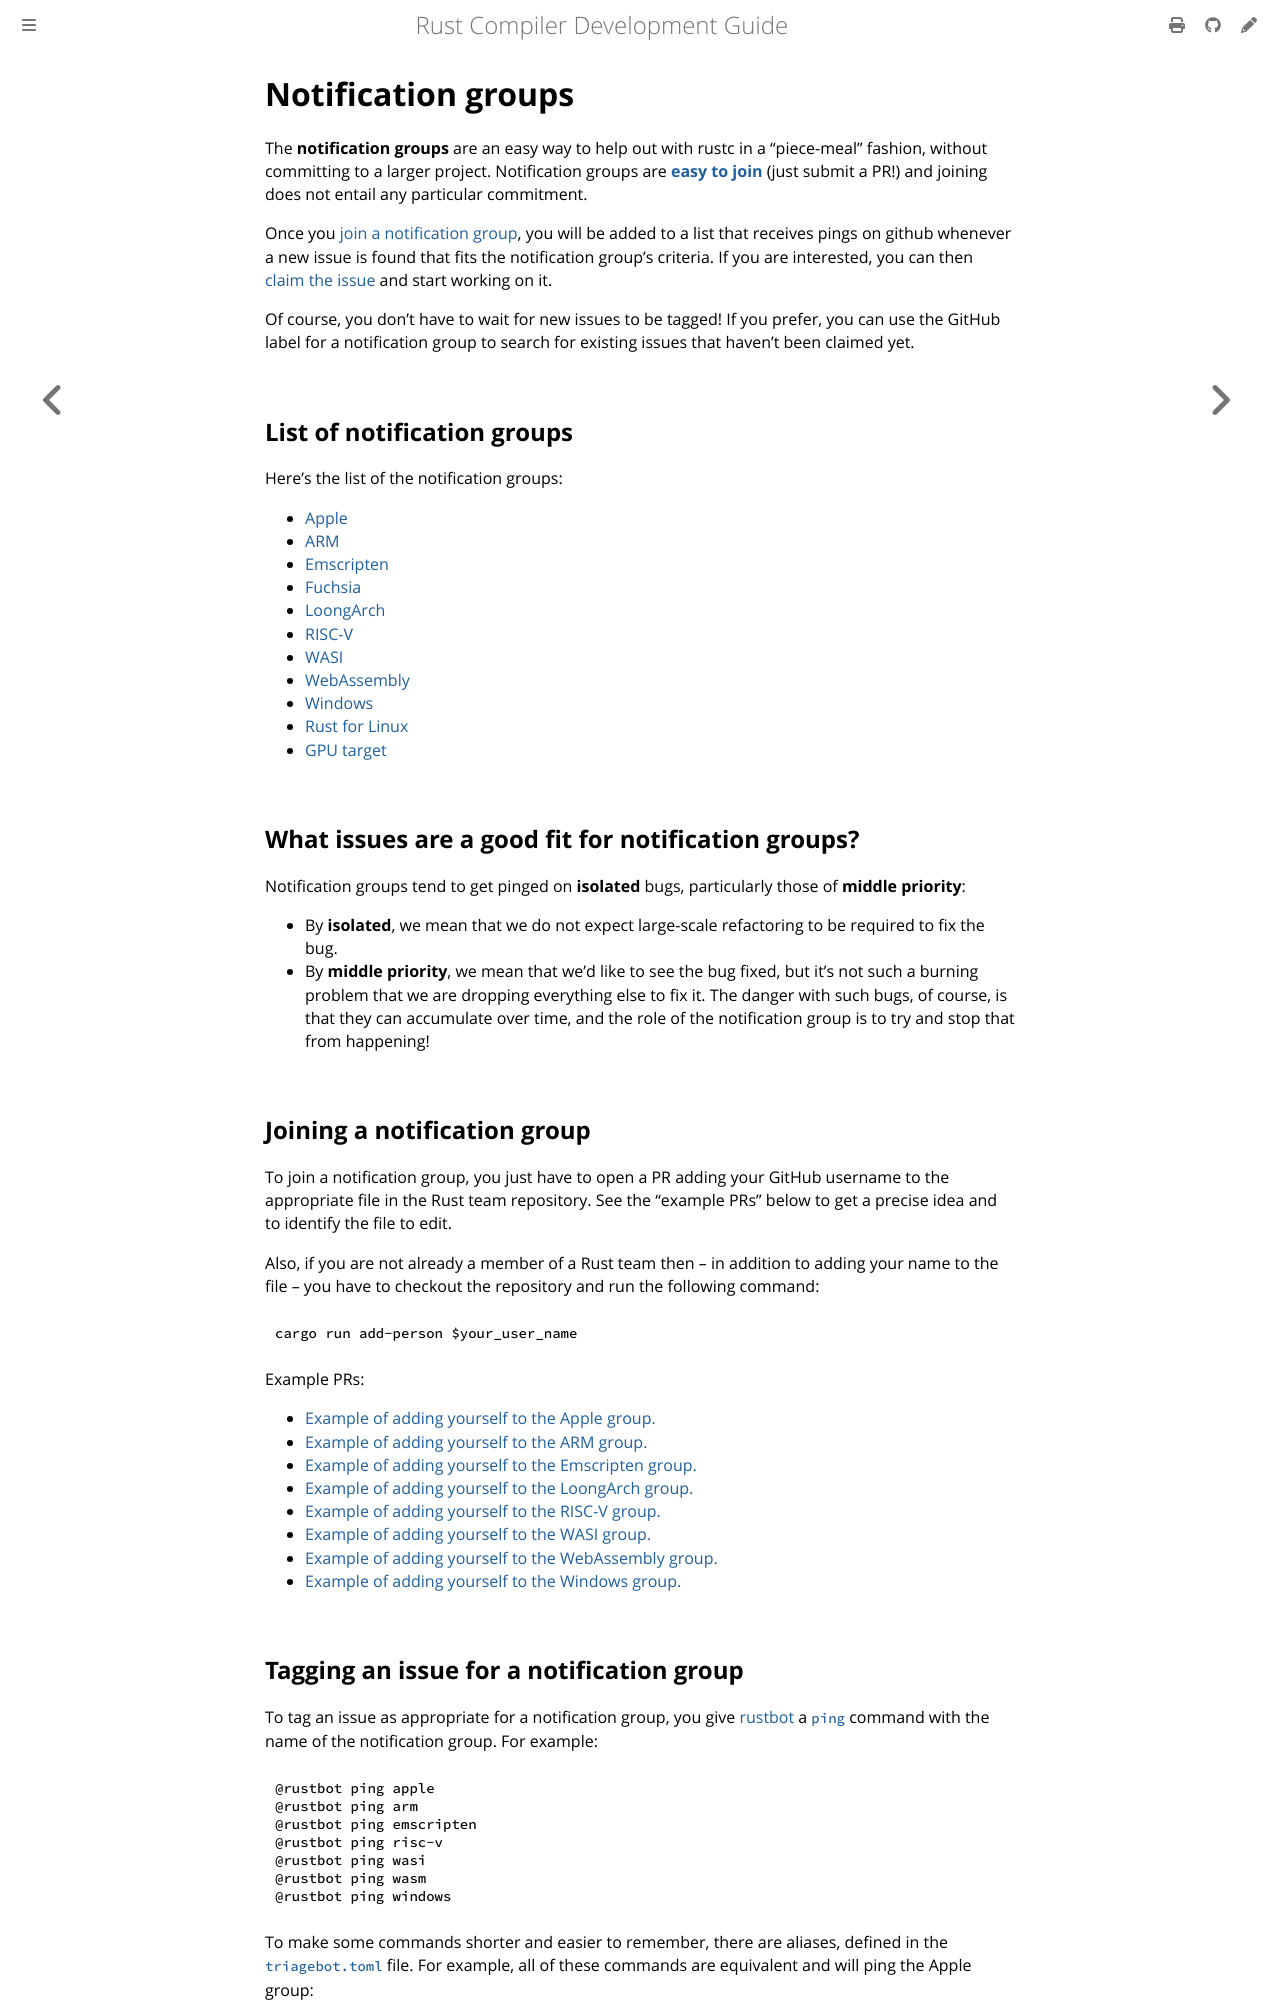

repository: rust-lang/rustc-dev-guide · page: notification-groups/about.html · generator: mdbook

# Notification groups

The **notification groups** are an easy way to help out with rustc in a
"piece-meal" fashion, without committing to a larger project.
Notification groups are **[easy to join](#join)** (just submit a PR!)
and joining does not entail any particular commitment.

Once you [join a notification group](#join), you will be added to
a list that receives pings on github whenever a new issue is found
that fits the notification group's criteria.
If you are interested, you can then [claim the issue] and start working on it.

Of course, you don't have to wait for new issues to be tagged!
If you prefer, you can use the GitHub label for a notification group to
search for existing issues that haven't been claimed yet.

[claim the issue]: https://forge.rust-lang.org/triagebot/issue-assignment.html

## List of notification groups

Here's the list of the notification groups:
- [Apple](./apple.md)
- [ARM](./arm.md)
- [Emscripten](./emscripten.md)
- [Fuchsia](./fuchsia.md)
- [LoongArch](./loongarch.md)
- [RISC-V](./risc-v.md)
- [WASI](./wasi.md)
- [WebAssembly](./wasm.md)
- [Windows](./windows.md)
- [Rust for Linux](./rust-for-linux.md)
- [GPU target](./gpu-target.md)

## What issues are a good fit for notification groups?

Notification groups tend to get pinged on **isolated** bugs,
particularly those of **middle priority**:

- By **isolated**, we mean that we do not expect large-scale refactoring
  to be required to fix the bug.
- By **middle priority**, we mean that we'd like to see the bug fixed,
  but it's not such a burning problem that we are dropping everything else to fix it.
  The danger with such bugs, of course, is that they
  can accumulate over time, and the role of the notification group is
  to try and stop that from happening!

<a id="join"></a>

## Joining a notification group

To join a notification group, you just have to open a PR adding your
GitHub username to the appropriate file in the Rust team repository.
See the "example PRs" below to get a precise idea and to identify the file to edit.

Also, if you are not already a member of a Rust team then -- in addition
to adding your name to the file -- you have to checkout the repository and
run the following command:

```bash
cargo run add-person $your_user_name
```

Example PRs:

* [Example of adding yourself to the Apple group.](https://github.com/rust-lang/team/pull/1434)
* [Example of adding yourself to the ARM group.](https://github.com/rust-lang/team/pull/358)
* [Example of adding yourself to the Emscripten group.](https://github.com/rust-lang/team/pull/1579)
* [Example of adding yourself to the LoongArch group.](https://github.com/rust-lang/team/pull/2176)
* [Example of adding yourself to the RISC-V group.](https://github.com/rust-lang/team/pull/394)
* [Example of adding yourself to the WASI group.](https://github.com/rust-lang/team/pull/1580)
* [Example of adding yourself to the WebAssembly group.](https://github.com/rust-lang/team/pull/1581)
* [Example of adding yourself to the Windows group.](https://github.com/rust-lang/team/pull/348)
